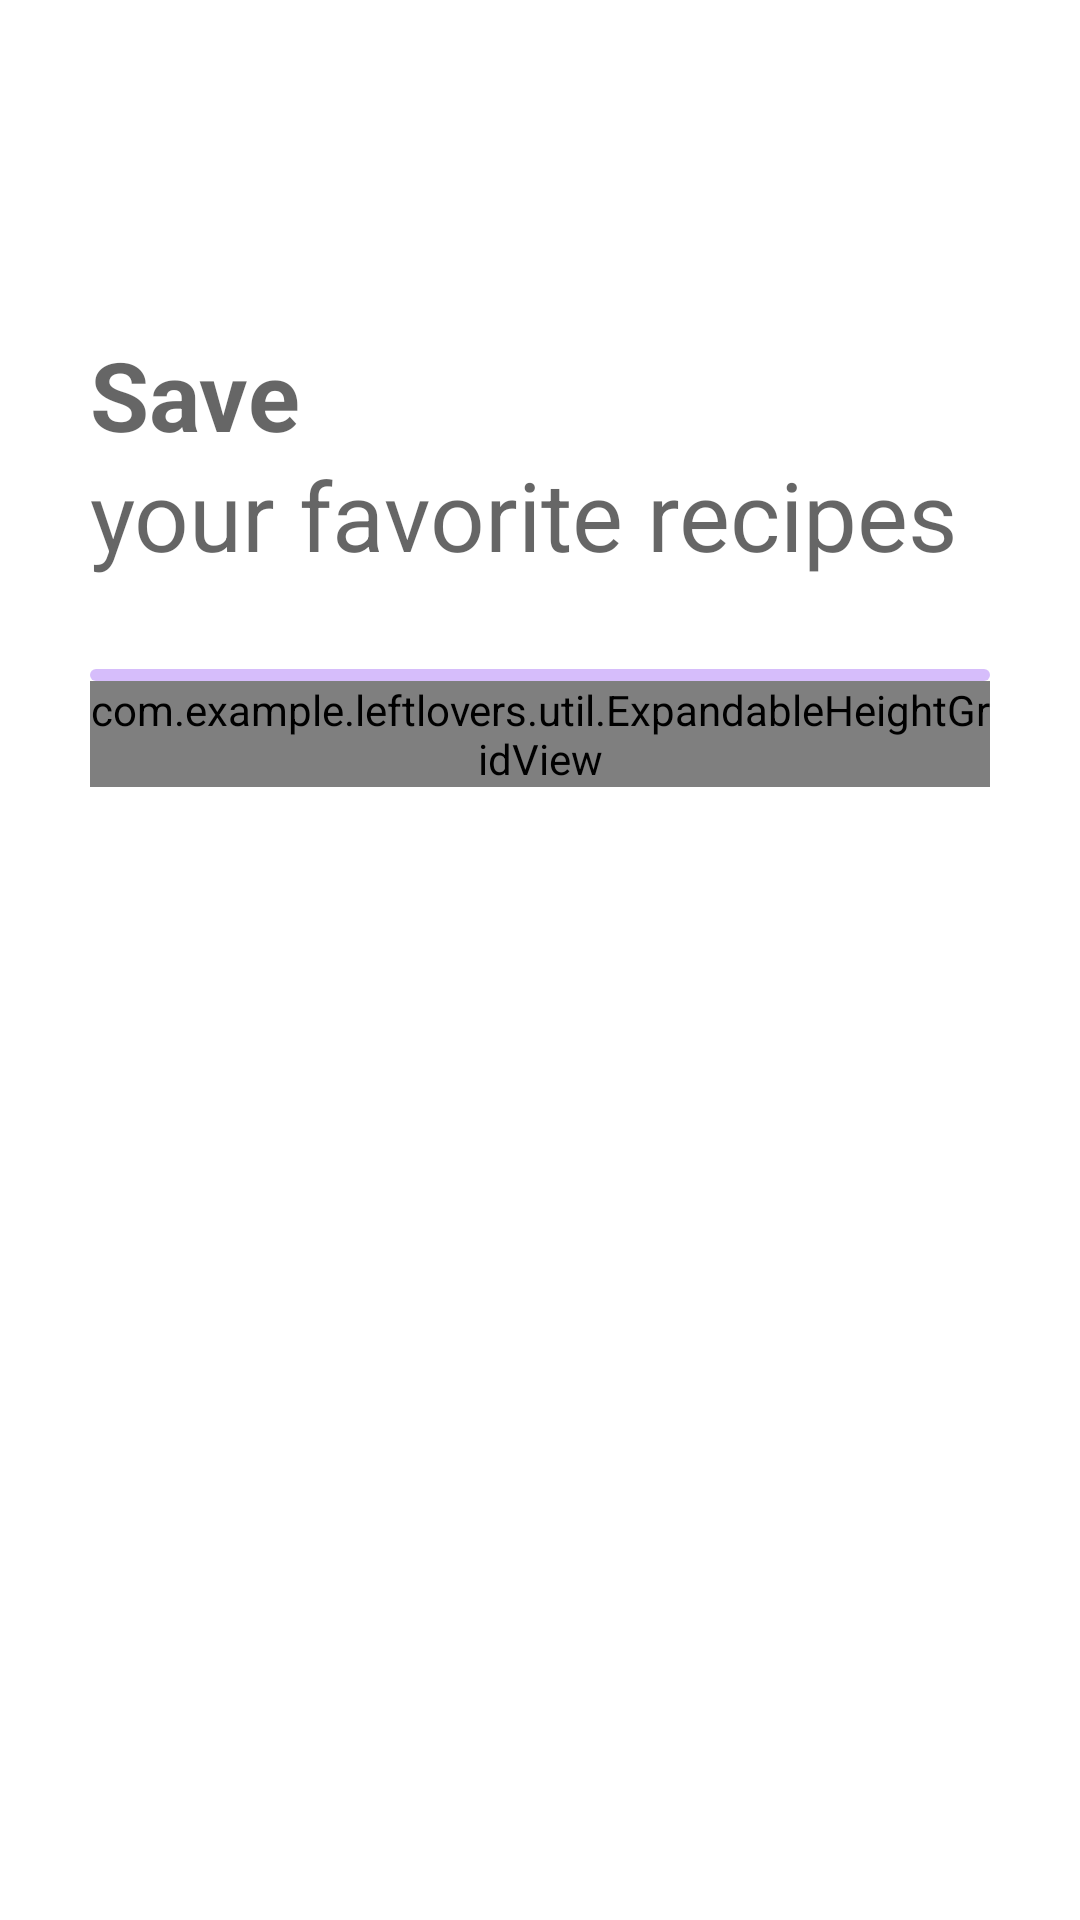

The Android layout XML behind this screen, and the referenced resources:
<!-- AndroidManifest.xml: application theme Theme.LeftLovers -->
<!-- res/layout/fragment_bookmark.xml -->
<?xml version="1.0" encoding="utf-8"?>
<FrameLayout xmlns:android="http://schemas.android.com/apk/res/android"
    xmlns:app="http://schemas.android.com/apk/res-auto"
    xmlns:tools="http://schemas.android.com/tools"
    android:layout_width="match_parent"
    android:layout_height="match_parent"
    tools:context=".view.BookmarkFragment">

    <ScrollView
        android:id="@+id/search_scrollview"
        android:layout_width="match_parent"
        android:layout_height="wrap_content"
        app:layout_constraintTop_toTopOf="parent">

        <LinearLayout
            android:layout_width="match_parent"
            android:layout_height="wrap_content"
            android:layout_margin="30dp"
            android:orientation="vertical"
            android:paddingBottom="100dp">

            <TextView
                android:id="@+id/bookmark_headline"
                android:layout_width="match_parent"
                android:layout_height="wrap_content"
                android:text="@string/bookmark_title"
                android:layout_marginBottom="30dp"
                android:layout_marginTop="80dp"
                style="@style/TextAppearance.Material3.HeadlineLarge" />

            <com.google.android.material.progressindicator.LinearProgressIndicator
                android:id="@+id/loading_animation"
                android:layout_width="match_parent"
                android:layout_height="wrap_content"
                android:layout_gravity="center"
                android:indeterminate="true"
                app:trackCornerRadius="3dp" />

            <TextView
                android:id="@+id/bookmark_error_text"
                android:layout_width="match_parent"
                android:layout_height="wrap_content"
                android:text="@string/bookmark_error_text"
                android:textColor="@color/error"
                android:visibility="gone"/>

            <com.example.leftlovers.util.ExpandableHeightGridView
                android:id="@+id/bookmark_grid"
                android:layout_width="match_parent"
                android:layout_height="wrap_content"
                android:gravity="center"
                android:numColumns="3" />

        </LinearLayout>
    </ScrollView>

</FrameLayout>
<!-- resources referenced by this layout -->
<resources>
  <color name="error">#D13434</color>
  <string name="bookmark_error_text">No recipes saved yet.</string>
  <string name="bookmark_title"><b>Save</b> \nyour favorite recipes</string>
  <style name="Theme.LeftLovers" parent="Theme.MaterialComponents.DayNight.DarkActionBar">
          
          <item name="colorPrimary">@color/purple_500</item>
          <item name="colorPrimaryVariant">@color/purple_700</item>
          <item name="colorOnPrimary">@color/white</item>
          
          <item name="colorSecondary">@color/teal_200</item>
          <item name="colorSecondaryVariant">@color/teal_700</item>
          <item name="colorOnSecondary">@color/black</item>
          
          <item name="android:statusBarColor" tools:targetApi="l">?attr/colorPrimaryVariant</item>
          
      </style>
  <color name="white">#FFFFFFFF</color>
  <color name="black">#FF000000</color>
  <!-- not gathered from this repository: default colours our renderer supplied (Android Studio template values) -->
  <color name="purple_500">#FF6200EE</color>
  <color name="purple_700">#FF3700B3</color>
  <color name="teal_200">#FF03DAC5</color>
  <color name="teal_700">#FF018786</color>
</resources>
